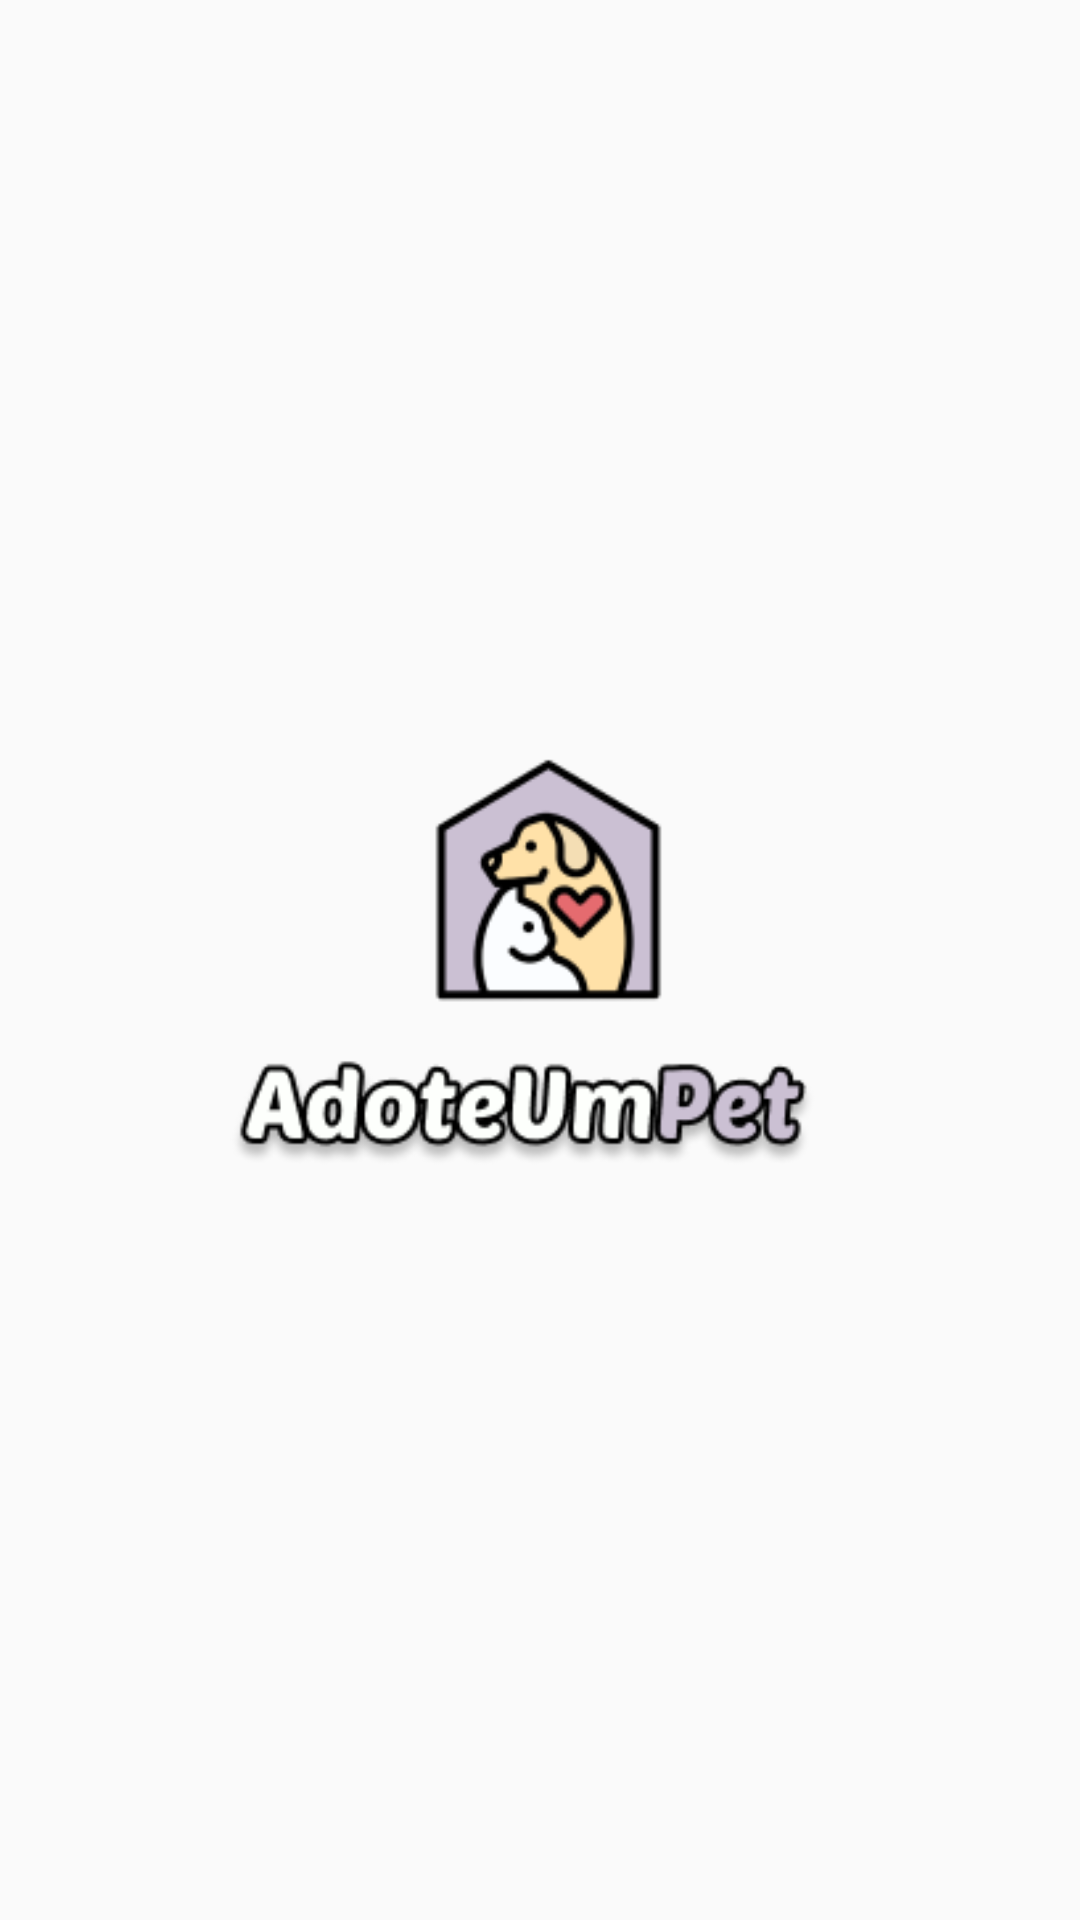

Reconstruct the res/layout file that produces this screen, plus the resources it refers to.
<!-- AndroidManifest.xml: application theme AppTheme -->
<!-- res/layout/activity_splash.xml -->
<?xml version="1.0" encoding="utf-8"?>
<androidx.constraintlayout.widget.ConstraintLayout xmlns:android="http://schemas.android.com/apk/res/android"
    xmlns:app="http://schemas.android.com/apk/res-auto"
    xmlns:tools="http://schemas.android.com/tools"
    android:layout_width="match_parent"
    android:layout_height="match_parent"
    android:background="@drawable/backgroundpadrao"
    tools:context=".SplashActivity">

    <ImageView
        android:layout_width="207dp"
        android:layout_height="142dp"
        app:layout_constraintBottom_toBottomOf="parent"
        app:layout_constraintEnd_toEndOf="parent"
        app:layout_constraintStart_toStartOf="parent"
        app:layout_constraintTop_toTopOf="parent"
        app:srcCompat="@drawable/logosplash" />

</androidx.constraintlayout.widget.ConstraintLayout>
<!-- resources referenced by this layout -->
<resources>
  <!-- drawable logosplash: png bitmap (drawable, 15546 bytes) -->
  <style name="AppTheme" parent="Theme.AppCompat.Light.NoActionBar">
          
          <item name="colorPrimary">@color/colorPrimaryDark</item>
          <item name="colorPrimaryDark">@color/colorPrimary</item>
          <item name="colorAccent">@color/colorPrimaryDark</item>
      </style>
  <color name="colorPrimaryDark">#EEEBFF</color>
  <color name="colorPrimary">#B5A9F2</color>
</resources>
